Photos from the image-classification dataset "data" in the GitHub repository rashedsumon/home_design_automation. Its 23 classes are: double bed, single bed, dishwasher, double door, single door, windowed door, refrigerator, shower, sink, corner sofa, one-seat sofa, three-seat sofa, two-seat sofa, stove oven, dining table, study table, television, toilet, wardrobe, washbasin, washbasin cabinet, washing machine, window.

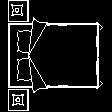
Label: double bed

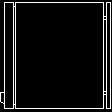
Label: refrigerator

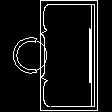
Label: study table

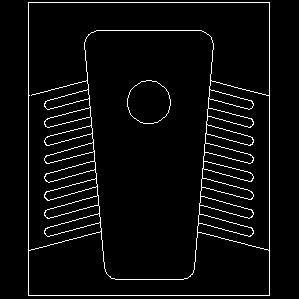
Label: toilet

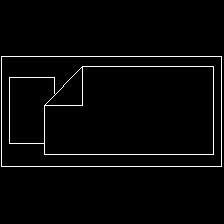
Label: single bed

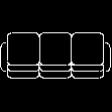
Label: three-seat sofa
